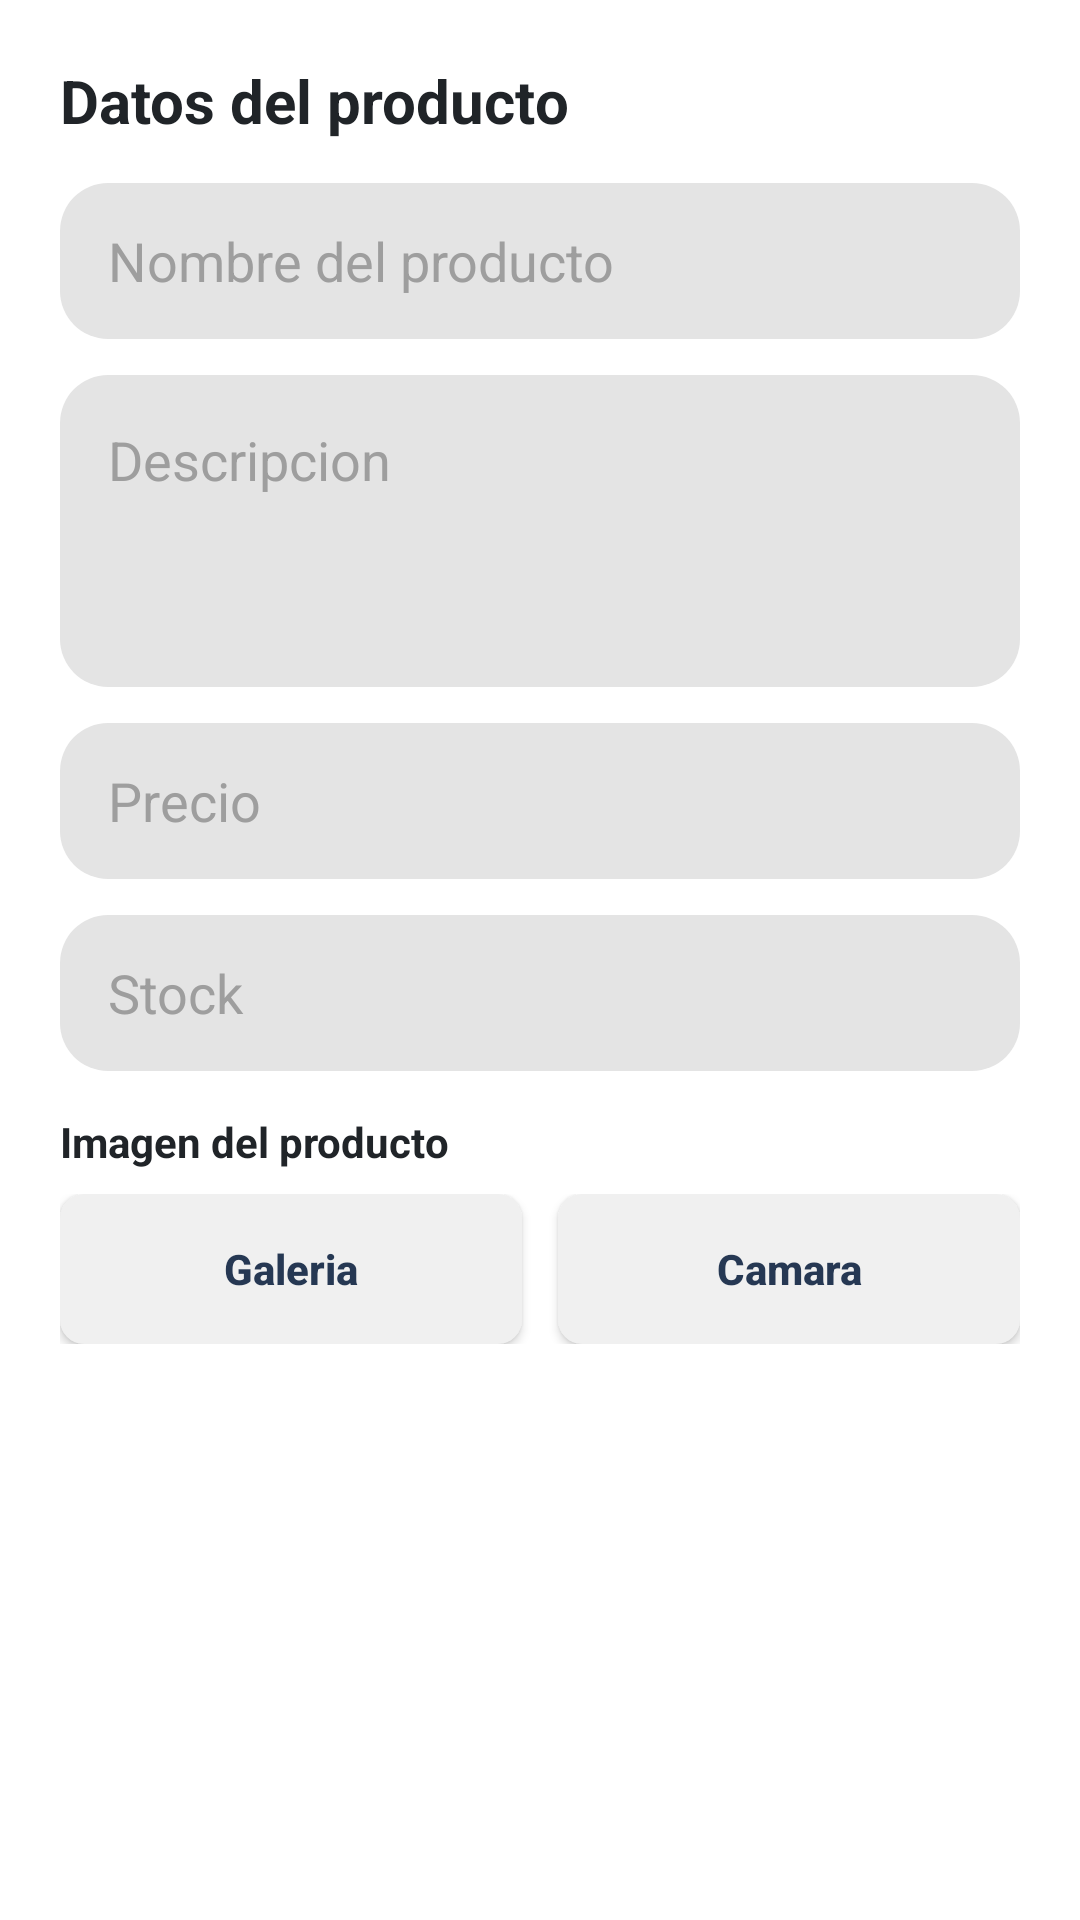

Reconstruct the res/layout file that produces this screen, plus the resources it refers to.
<!-- AndroidManifest.xml: application theme Theme.TechStore -->
<!-- res/layout/dialog_producto.xml -->
﻿<?xml version="1.0" encoding="utf-8"?>
<ScrollView xmlns:android="http://schemas.android.com/apk/res/android"
    android:layout_width="match_parent"
    android:layout_height="wrap_content"
    android:background="@android:color/white">

    <LinearLayout
        android:layout_width="match_parent"
        android:layout_height="wrap_content"
        android:orientation="vertical"
        android:padding="20dp">

        <TextView
            android:layout_width="match_parent"
            android:layout_height="wrap_content"
            android:text="@string/product_data"
            android:textColor="@color/tech_text"
            android:textSize="20sp"
            android:textStyle="bold" />

        <EditText
            android:id="@+id/editNombreProducto"
            android:layout_width="match_parent"
            android:layout_height="52dp"
            android:layout_marginTop="14dp"
            android:background="@drawable/tech_input"
            android:hint="@string/product_name"
            android:paddingStart="16dp"
            android:paddingEnd="16dp"
            android:textColor="@color/tech_text"
            android:textColorHint="@color/tech_muted" />

        <EditText
            android:id="@+id/editDescripcionProducto"
            android:layout_width="match_parent"
            android:layout_height="104dp"
            android:layout_marginTop="12dp"
            android:background="@drawable/tech_input"
            android:gravity="top"
            android:hint="@string/description"
            android:padding="16dp"
            android:textColor="@color/tech_text"
            android:textColorHint="@color/tech_muted" />

        <EditText
            android:id="@+id/editPrecioProducto"
            android:layout_width="match_parent"
            android:layout_height="52dp"
            android:layout_marginTop="12dp"
            android:background="@drawable/tech_input"
            android:hint="@string/price"
            android:inputType="numberDecimal"
            android:paddingStart="16dp"
            android:paddingEnd="16dp"
            android:textColor="@color/tech_text"
            android:textColorHint="@color/tech_muted" />

        <EditText
            android:id="@+id/editStockProducto"
            android:layout_width="match_parent"
            android:layout_height="52dp"
            android:layout_marginTop="12dp"
            android:background="@drawable/tech_input"
            android:hint="@string/stock"
            android:inputType="number"
            android:paddingStart="16dp"
            android:paddingEnd="16dp"
            android:textColor="@color/tech_text"
            android:textColorHint="@color/tech_muted" />

        <TextView
            android:layout_width="match_parent"
            android:layout_height="wrap_content"
            android:layout_marginTop="14dp"
            android:text="@string/image_product"
            android:textColor="@color/tech_text"
            android:textStyle="bold" />

        <LinearLayout
            android:layout_width="match_parent"
            android:layout_height="wrap_content"
            android:layout_marginTop="8dp"
            android:orientation="horizontal">

            <Button
                android:id="@+id/btnSeleccionarGaleria"
                android:layout_width="0dp"
                android:layout_height="50dp"
                android:layout_marginEnd="6dp"
                android:layout_weight="1"
                android:background="@drawable/tech_search_box"
                android:text="@string/gallery"
                android:textAllCaps="false"
                android:textColor="@color/tech_navy"
                android:textStyle="bold" />

            <Button
                android:id="@+id/btnTomarFoto"
                android:layout_width="0dp"
                android:layout_height="50dp"
                android:layout_marginStart="6dp"
                android:layout_weight="1"
                android:background="@drawable/tech_search_box"
                android:text="@string/camera"
                android:textAllCaps="false"
                android:textColor="@color/tech_navy"
                android:textStyle="bold" />
        </LinearLayout>
    </LinearLayout>
</ScrollView>
<!-- resources referenced by this layout -->
<resources>
  <color name="tech_muted">#9E9E9E</color>
  <color name="tech_navy">#263853</color>
  <color name="tech_text">#202428</color>
  <!-- drawable tech_input (drawable) -->
  ﻿<?xml version="1.0" encoding="utf-8"?>
  <shape xmlns:android="http://schemas.android.com/apk/res/android">
      <solid android:color="@color/tech_input_gray" />
      <corners android:radius="16dp" />
      <padding
          android:left="16dp"
          android:right="16dp"
          android:top="8dp"
          android:bottom="8dp" />
  </shape>
  <!-- drawable tech_search_box (drawable) -->
  ﻿<?xml version="1.0" encoding="utf-8"?>
  <shape xmlns:android="http://schemas.android.com/apk/res/android">
      <solid android:color="@color/tech_search_gray" />
      <corners android:radius="8dp" />
  </shape>
  <string name="camera">Camara</string>
  <string name="description">Descripcion</string>
  <string name="gallery">Galeria</string>
  <string name="image_product">Imagen del producto</string>
  <string name="price">Precio</string>
  <string name="product_data">Datos del producto</string>
  <string name="product_name">Nombre del producto</string>
  <string name="stock">Stock</string>
  <style name="Theme.TechStore" parent="Base.Theme.TechStore" />
  <color name="tech_input_gray">#E4E4E4</color>
  <color name="tech_search_gray">#F0F0F0</color>
  <style name="Base.Theme.TechStore" parent="Theme.Material3.DayNight.NoActionBar">
          
          
      </style>
</resources>
